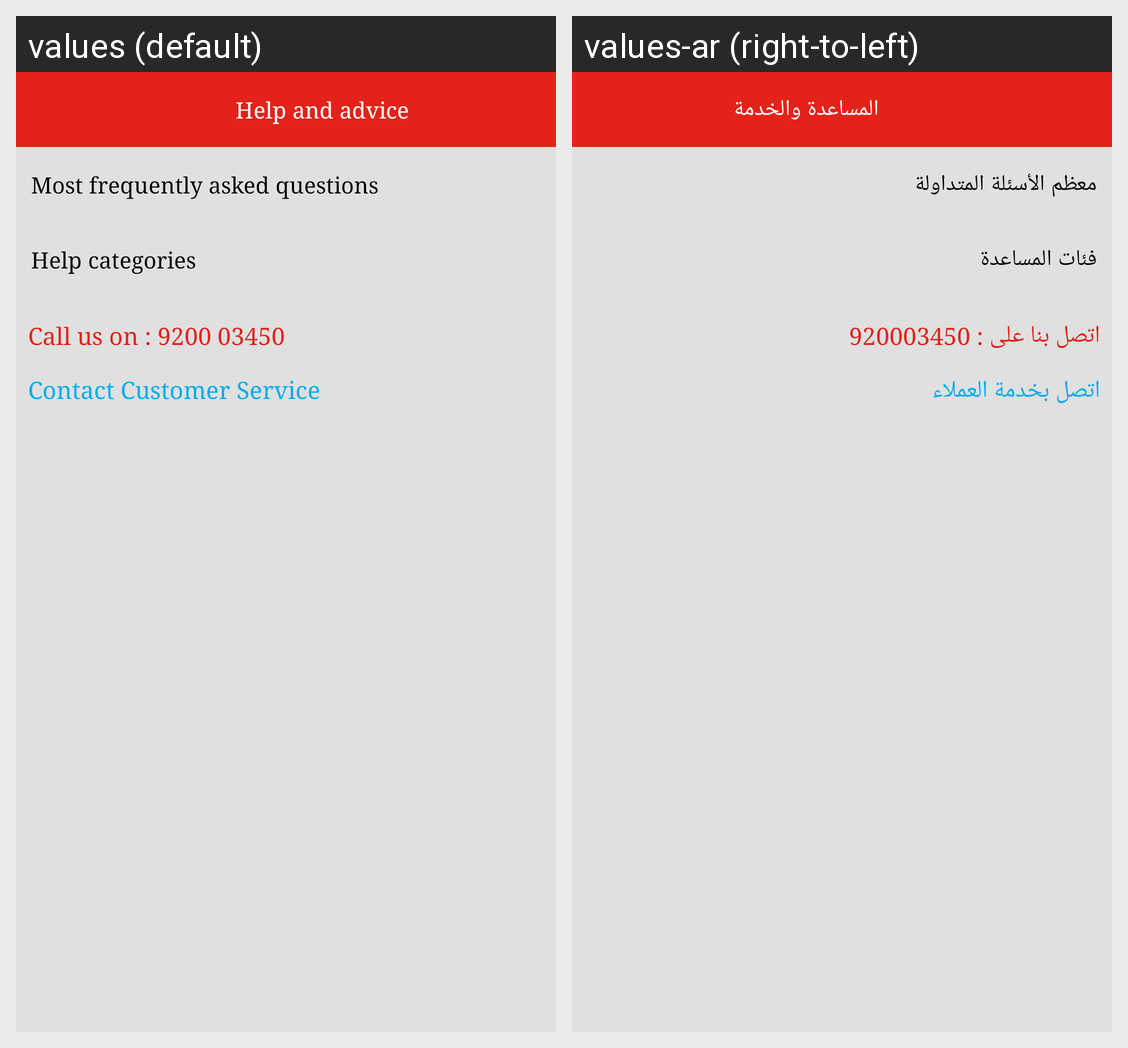

This grid shows one Android layout under two languages. Give, for every string resource on the screen, its name, the default text and each shown locale's text.
Android screen res/layout/fragmnet_help_advice.xml rendered under 2 locales, left to right: values (default), values-ar (right-to-left). Device: Nexus 5 (rendered at 1080×1920; each locale shown at half size, 540×960, under a caption strip naming it); theme AppTheme.
Strings drawn on this screen, with the default value and each locale's value (text and hints the layout hard-codes, and strings that could not be matched under every locale, appear in the picture but are not listed):

help_and_advice
  values: Help and advice
  values-ar: المساعدة والخدمة

most_frequently_asked_questions
  values: Most frequently asked questions
  values-ar: معظم الأسئلة المتداولة

help_categories
  values: Help categories
  values-ar: فئات المساعدة

phons
  values: Call us on : 9200 03450
  values-ar: اتصل بنا على : 920003450

contact_customer_service
  values: Contact Customer Service
  values-ar: اتصل بخدمة العملاء
